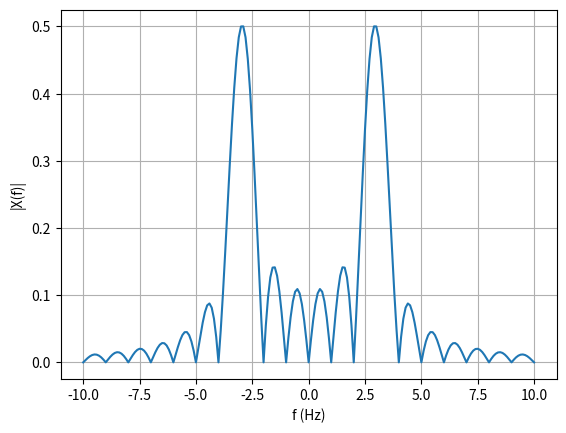

Write Python code to recreate this figure.
import numpy as np
import matplotlib.pyplot as plt

fs = 1000                       # fréquence d'échantillonnage (Hz)
N = 1000                        # nombre d'échantillons, durée D = 1 s
t = np.arange(N) / fs
x = np.sin(2*np.pi*3*t)         # sinus à 3 Hz

def X(f):
    return np.mean(x * np.exp(-1j*2*np.pi*f*t))   # moyenne de x(t)·e^(-i2πft)

for f in [2, 3, 4]:
    print(f, X(f), abs(X(f)))

freqs = np.arange(-10, 10.01, 0.1)
spectre = np.array([abs(X(f)) for f in freqs])

plt.plot(freqs, spectre)
plt.xlabel("f (Hz)")
plt.ylabel("|X(f)|")
plt.grid()
plt.savefig("spectre.png", dpi=150)   # enregistre la figure
plt.show()
